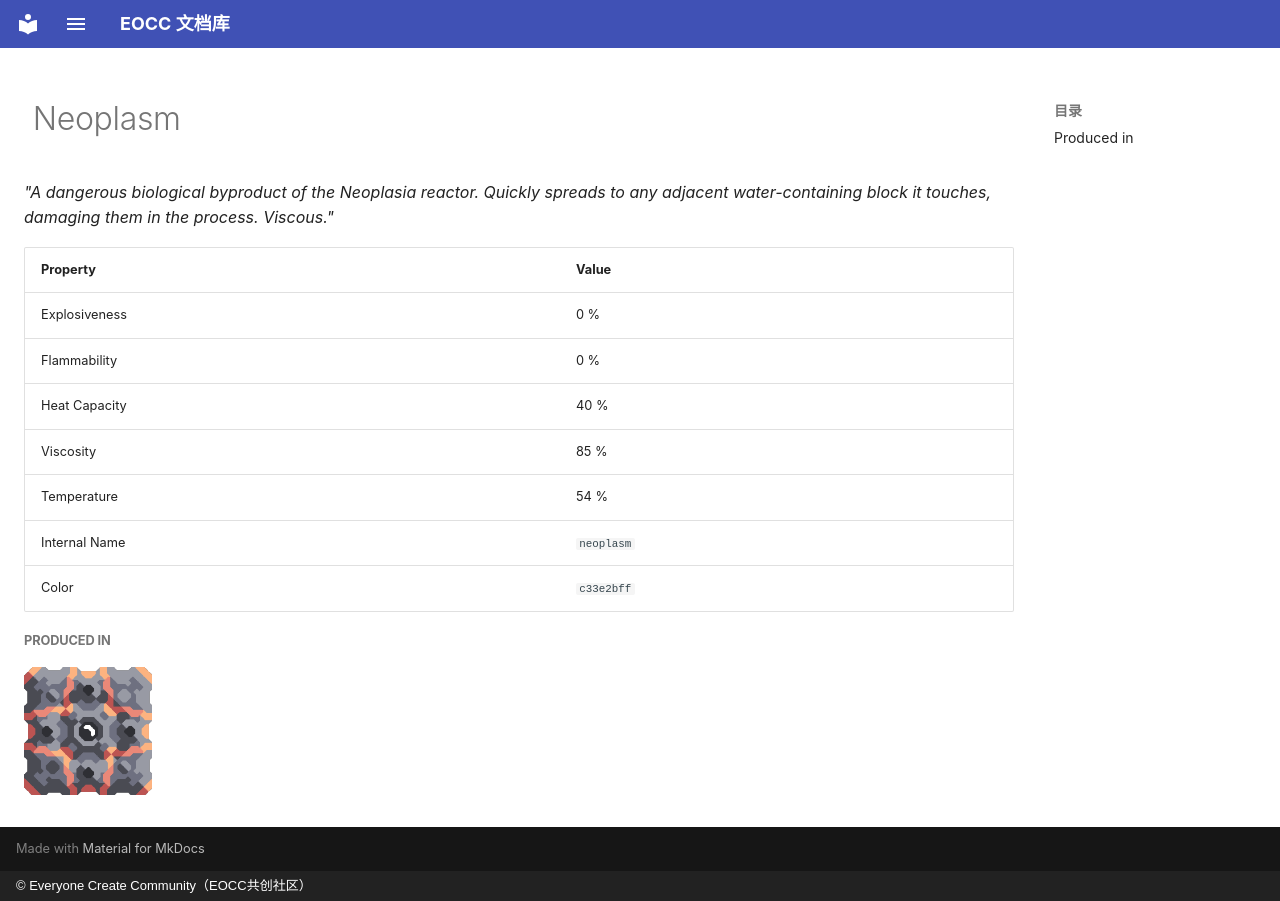

repository: eoccc/eoccc.github.io · page: wiki/mindustry/en/content/liquids/4-neoplasm/index.html · generator: mkdocs · copyright: © Everyone Create Community（EOCC共创社区）

# <img src="../../../../../../ext/img/mindustry/liquid-neoplasm.png" alt=""> Neoplasm

*"A dangerous biological byproduct of the Neoplasia reactor. Quickly spreads to any adjacent water-containing block it touches, damaging them in the process. Viscous."*

| Property | Value |
|---|---|
| Explosiveness | 0 % |
| Flammability | 0 % |
| Heat Capacity | 40 % |
| Viscosity | 85 % |
| Temperature | 54 % |
| Internal Name | `neoplasm` |
| Color | `c33e2bff` |

##### Produced in
[<img src="../../../../../../ext/img/mindustry/block-neoplasia-reactor-ui.png" alt="">](/wiki/content/blocks/power/324-neoplasia-reactor)
